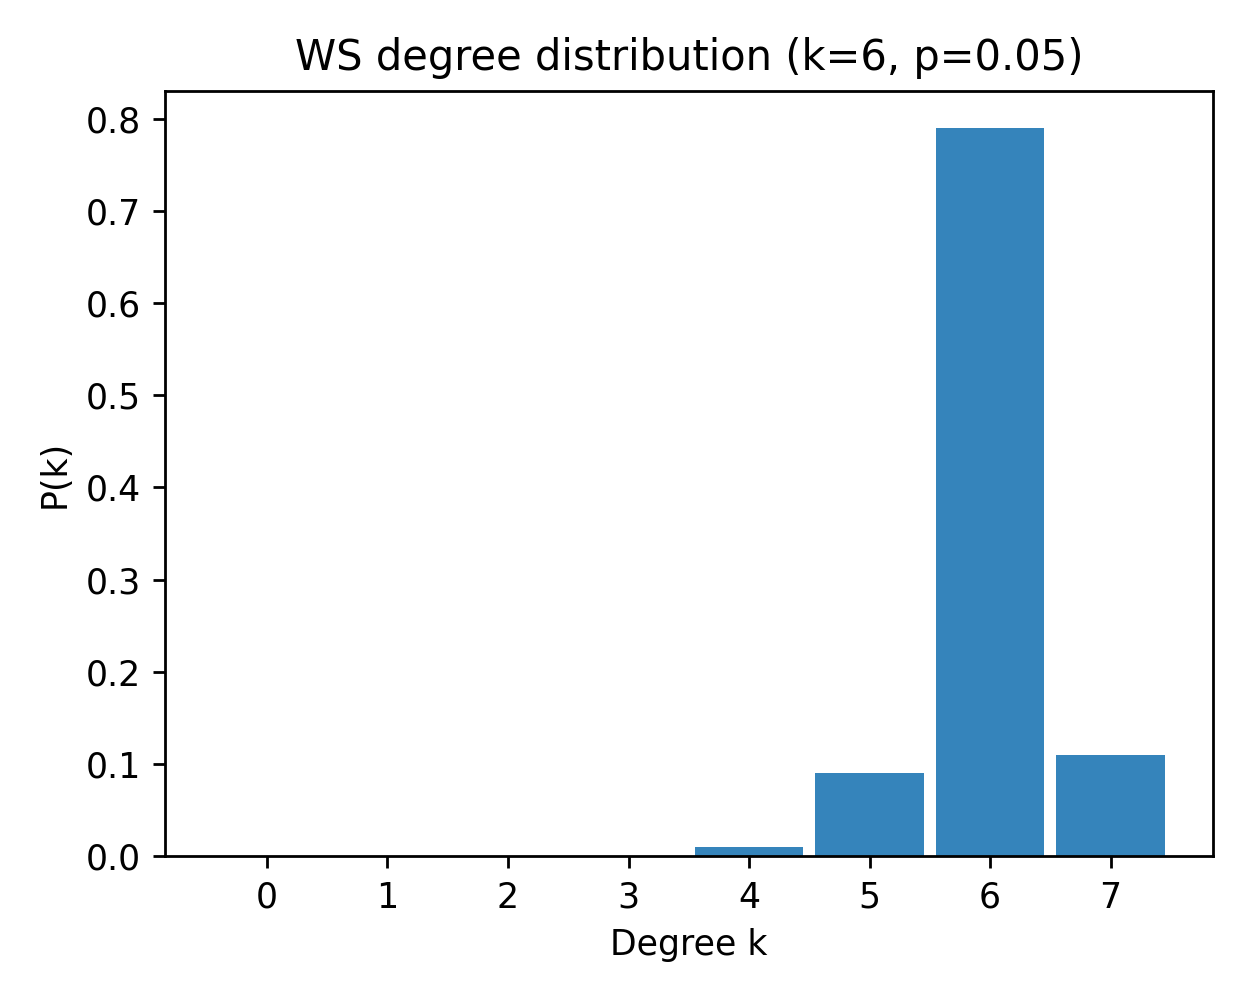

The table this chart was drawn from, first rows:
k, pk_mean, pk_sem
0, 0.0, 0.0
1, 0.0, 0.0
2, 0.0, 0.0
3, 0.0, 0.0
4, 0.01, 0.0
5, 0.09, 0.0
6, 0.79, 0.0
7, 0.11, 0.0
